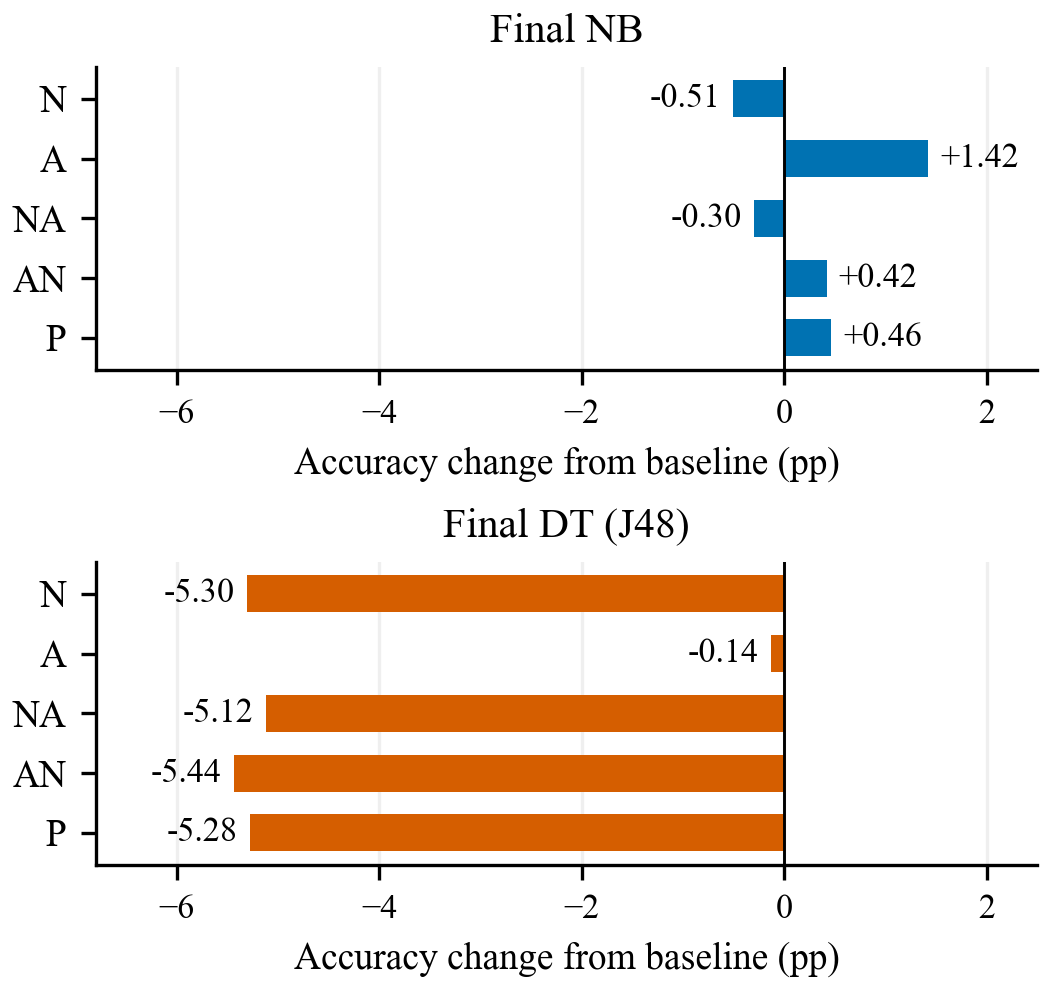

The data file committed next to this chart (first rows):
learner, path, delta_accuracy_pp
NB, N, -0.5118
NB, A, 1.421
NB, NA, -0.2957
NB, AN, 0.4178
NB, P, 0.4636
DT, N, -5.304
DT, A, -0.1367
DT, NA, -5.121
DT, AN, -5.437
DT, P, -5.278
